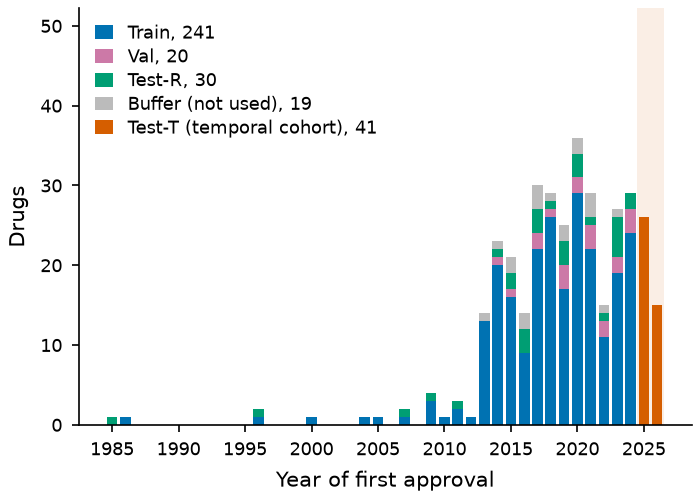

The file beside this chart, header and first rows:
year, split, drugs
1985, test_r, 1
1986, train, 1
1996, train, 1
1996, test_r, 1
2000, train, 1
2004, train, 1
2005, train, 1
2007, train, 1
2007, test_r, 1
2009, train, 3
2009, test_r, 1
2010, train, 1
2011, train, 2
2011, test_r, 1
2012, train, 1
2013, train, 13
2013, buffer, 1
2014, train, 20
2014, val, 1
2014, test_r, 1
2014, buffer, 1
2015, train, 16
2015, val, 1
2015, test_r, 2
2015, buffer, 2
2016, train, 9
2016, test_r, 3
2016, buffer, 2
2017, train, 22
2017, val, 2
2017, test_r, 3
2017, buffer, 3
2018, train, 26
2018, val, 1
2018, test_r, 1
2018, buffer, 1
2019, train, 17
2019, val, 3
2019, test_r, 3
2019, buffer, 2
2020, train, 29
2020, val, 2
2020, test_r, 3
2020, buffer, 2
2021, train, 22
2021, val, 3
2021, test_r, 1
2021, buffer, 3
2022, train, 11
2022, val, 2
2022, test_r, 1
2022, buffer, 1
2023, train, 19
2023, val, 2
2023, test_r, 5
2023, buffer, 1
2024, train, 24
2024, val, 3
2024, test_r, 2
2025, test_t, 26
... 1 more rows
